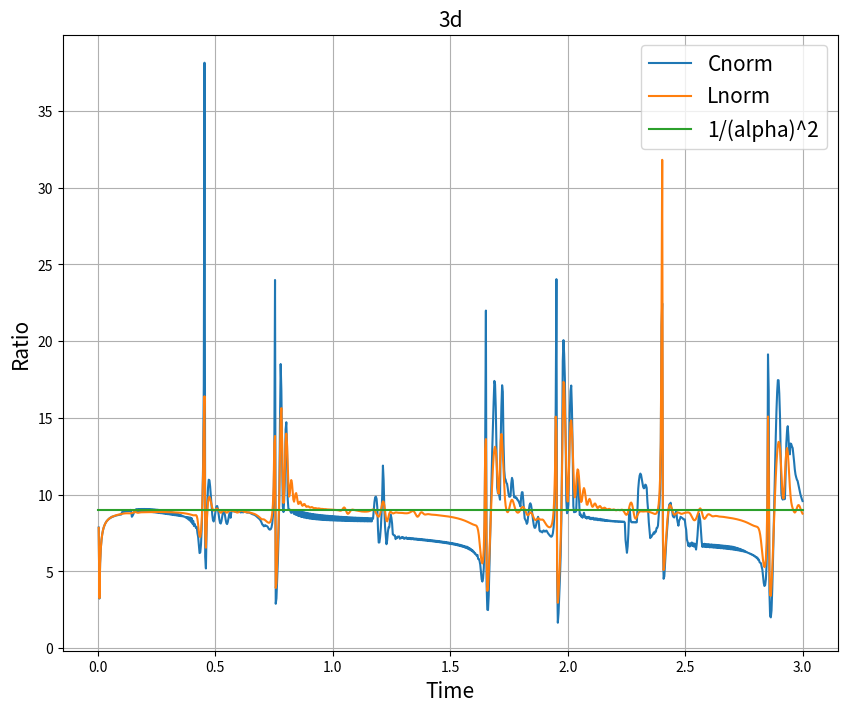

Source code (Python):
import numpy as np
import sympy as sp
from sympy import symbols
from math import pow
from sympy.functions import exp
import matplotlib.pyplot as plt

def v0(r, a, b):
    if a < r < b:
        return np.exp(-4 * (2 * r - a - b)**2 / ((b - a) ** 2 - (2 * r - a - b)**2))
    else:
        return 0 * r

def v0rr(r, a, b, d):
    if a < r < b:
        return 1/r**(d-1)* (r**(d - 1)*(-4*(-4*a - 4*b + 8*r)/((-a + b)**2 - (-a - b + 2*r)**2) -
                4*(-4*a - 4*b + 8*r)*(-a - b + 2*r)**2/((-a + b)**2 -
                (-a - b + 2*r)**2)**2)**2*np.exp(-4*(-a - b + 2*r)**2/((-a + b)**2 -
                (-a - b + 2*r)**2)) + r**(d - 1)*(-32/((-a + b)**2 - (-a - b + 2*r)**2) -
                8*(-4*a - 4*b + 8*r)**2/((-a + b)**2 - (-a - b + 2*r)**2)**2 -
                32*(-a - b + 2*r)**2/((-a + b)**2 - (-a - b + 2*r)**2)**2 -
                4*(-8*a - 8*b + 16*r)*(-4*a - 4*b + 8*r)*(-a - b + 2*r)**2/((-a + b)**2 -
                (-a - b + 2*r)**2)**3)*np.exp(-4*(-a - b + 2*r)**2/((-a + b)**2 -
                (-a - b + 2*r)**2)) + r**(d - 1)*(d - 1)*(-4*(-4*a - 4*b + 8*r)/((-a + b)**2 -
                (-a - b + 2*r)**2) - 4*(-4*a - 4*b + 8*r)*(-a - b + 2*r)**2/((-a + b)**2 -
                 (-a - b + 2*r)**2)**2)*np.exp(-4*(-a - b + 2*r)**2/((-a + b)**2 -
                (-a - b + 2*r)**2))/r)
    else:
        return 0 * r


def solve(d, V, c, a, b, x, tsteps, h, time):
    u = np.zeros((len(time), len(x)))
    tau = time[1] - time[0]

    for i in range(len(x)):
        if ((x[i] > a) and (x[i] < b)):
            u[0, i] = v0(x[i], a, b)
            u[1, i] = u[0, i] + tau**2 / 2 * c**2 * v0rr(x[i], a, b, d)

    for n in range(1, len(time) - 1):
        u[n + 1, 1:-1] = 2 * u[n, 1:-1] - u[n - 1, 1:-1] + \
                        tau**2 * c**2 / h / x[1:-1]**(d-1) * ((x[1:-1] + h/2) ** (d-1) *
                        (u[n, 2:] - u[n, 1:-1]) / h - (x[1:-1] - h/2) ** (d-1) *
                        (u[n, 1:-1] - u[n, :-2]) / h)
        u[n+1, 0] = u[n+1, 1]
        u[n+1, -1] = u[n+1, -2]

    return u

def cnorm(u):
    return np.max(np.abs(u), axis=1)

def lnorm(u, h):
    return np.sqrt(np.sum(np.abs(u)**2, axis=1))

rmin = 0
rmax = 1.8
c = 1.5
a = 0.6
b = 1.2
f = 0
T = 3
I0 = 200
al = 3

R, A, B = symbols("r a b")
V = exp((-4 * (2 * R - (A + B))**2)/((B - A)**2 - (2 * R - (A + B))**2))

I = np.array([I0, I0*al, I0*al*al])
courant = 0.5

h = np.array([])
h = (rmax - rmin)/I

tau1 = h[0] * courant / c
tstep1 = int(T/tau1)
tsteps = tstep1 * np.array([1, 3, 9])

x = [0] * 3
time = [0] * 3
u = [0] * 3

cart = False
cyl = False
spher = True

for i in range(3):
    x[i] = np.linspace(rmin, rmax + h[i], I[i] + 2)
    x[i] -= h[i]/2
    time[i] = np.linspace(0, T, tsteps[i] + 1)
    if (cart):
        u[i] = solve(1, V, c, a, b, x[i], tsteps[i], h[i], time[i])
        title = '1d'
    elif (cyl):
        u[i] = solve(2, V, c, a, b, x[i], tsteps[i], h[i], time[i])
        title = '2d'
    elif (spher):
        u[i] = solve(3, V, c, a, b, x[i], tsteps[i], h[i], time[i])
        title = '3d'

t1 = 2
t2 = 5

c1 = cnorm(u[1][::3, t1:-1:3] - u[0][:, 1:-1])[1:]
c2 = cnorm(u[2][::9, t2:-1:9] - u[1][::3, t1:-1:3])[1:]

l1 = lnorm(u[1][::3, t1:-1:3] - u[0][:, 1:-1], h[0])[1:]
l2 = lnorm(u[2][::9, t2:-1:9] - u[1][::3, t1:-1:3], h[0])[1:]

alpha = [al*al for i in range(tsteps[0])]

plt.figure(figsize=(10,8))
plt.plot(time[0][1:], c1/c2, label='Cnorm')
plt.plot(time[0][1:], l1/l2, label='Lnorm')
plt.xlabel("Time", fontsize = 15)
plt.ylabel("Ratio", fontsize = 15)
plt.title(title, fontsize=15)
plt.plot([0, T], [9.0, 9.0], label='1/(alpha)^2')
plt.legend(fontsize=15)
plt.grid()
plt.savefig(title + ".pdf")
plt.show()
